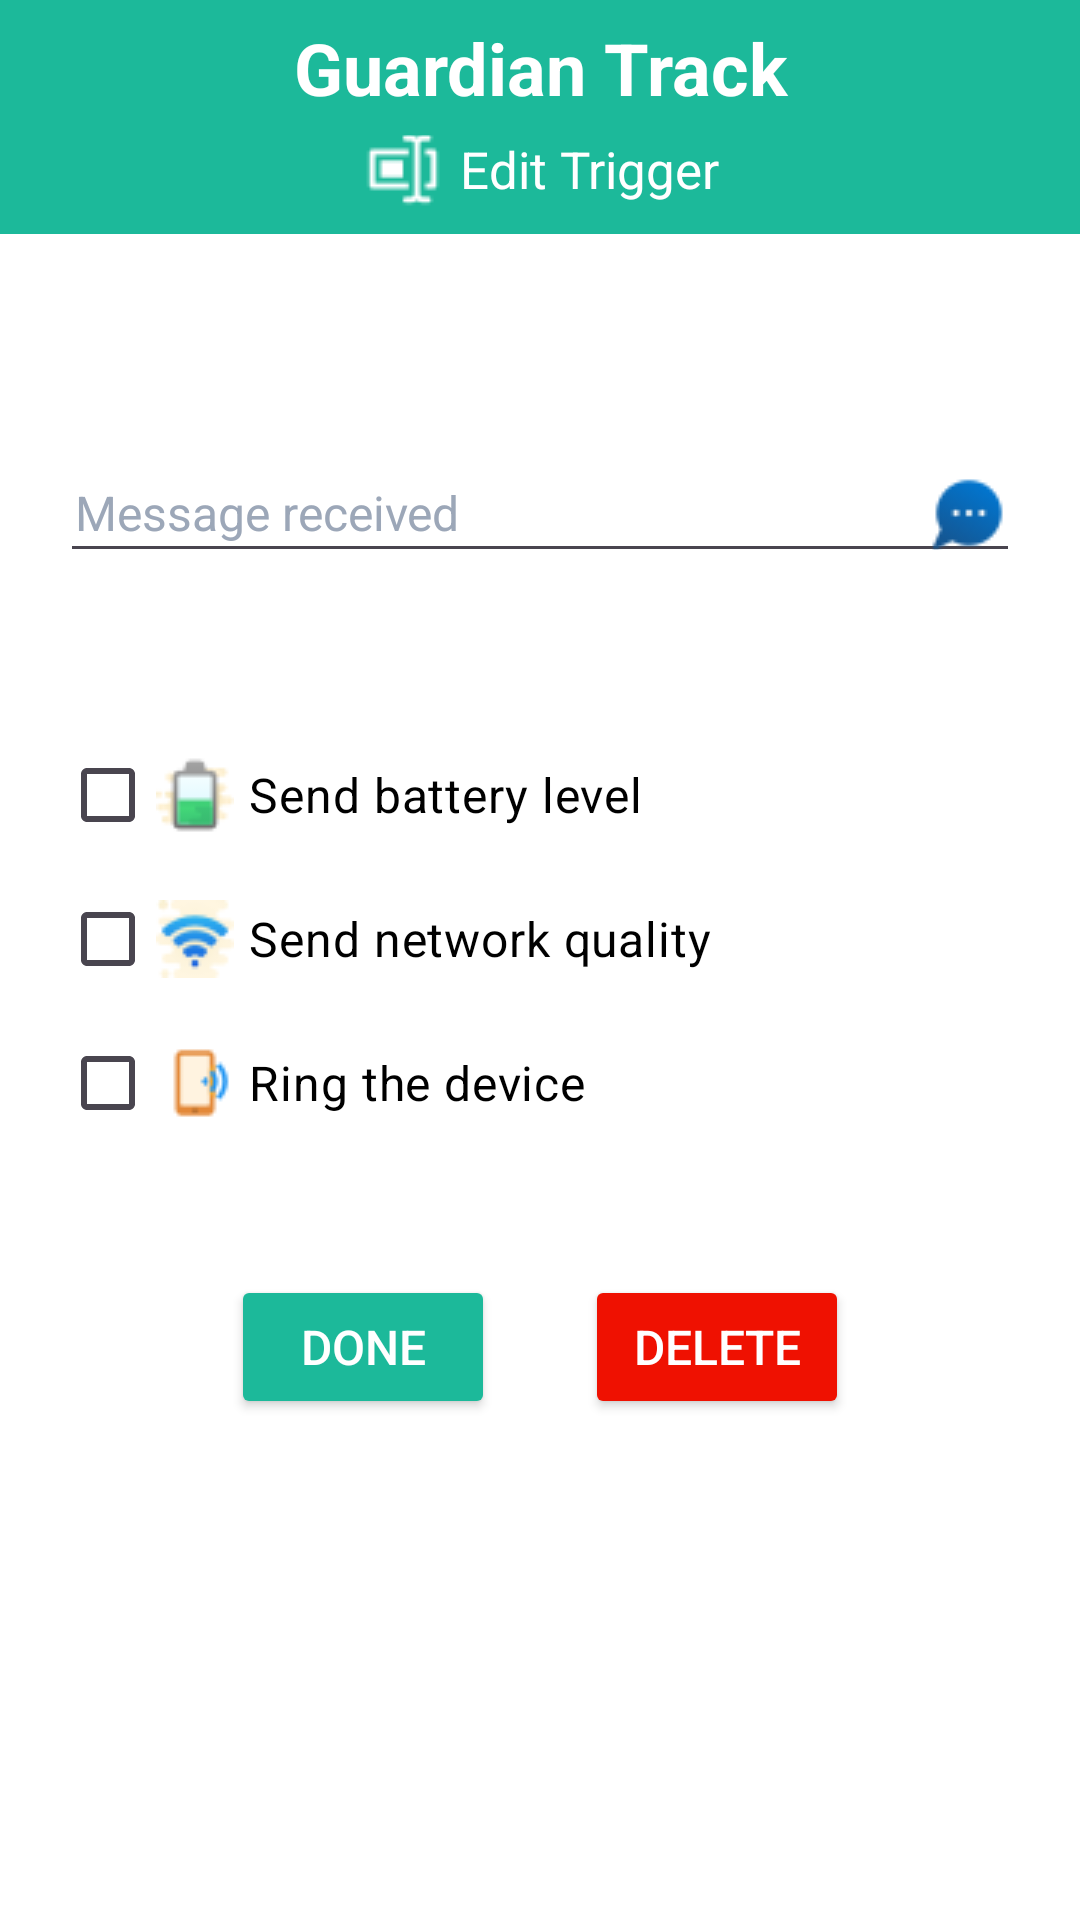

Here is an Android app screen rendered from its layout file. Give the layout XML and the strings, colors and styles it references.
<!-- AndroidManifest.xml: application theme Theme.HappyGPS -->
<!-- res/layout/activity_edit_create.xml -->
<?xml version="1.0" encoding="utf-8"?>
<androidx.constraintlayout.widget.ConstraintLayout xmlns:android="http://schemas.android.com/apk/res/android"
    xmlns:app="http://schemas.android.com/apk/res-auto"
    xmlns:tools="http://schemas.android.com/tools"
    android:layout_width="match_parent"
    android:layout_height="match_parent"
    android:background="#FFFFFF"
    tools:context=".create">


    <LinearLayout
        android:id="@+id/linearLayout"
        android:layout_width="0dp"
        android:layout_height="wrap_content"
        android:background="#1CB99A"
        android:orientation="vertical"
        app:layout_constraintEnd_toEndOf="parent"
        app:layout_constraintStart_toStartOf="parent"
        app:layout_constraintTop_toTopOf="parent">

        <TextView
            android:id="@+id/textView"
            android:layout_width="match_parent"
            android:layout_height="45dp"
            android:gravity="center"
            android:text="Guardian Track"
            android:textColor="#FFFFFF"
            android:textSize="24dp"
            android:textStyle="bold" />

        <LinearLayout
            android:layout_width="match_parent"
            android:layout_height="match_parent"
            android:gravity="center"
            android:orientation="horizontal">

            <TextView
                android:id="@+id/textView2"
                android:layout_width="wrap_content"
                android:layout_height="wrap_content"
                android:layout_gravity="center"
                android:layout_marginBottom="5dp"
                android:drawableStart="@drawable/rename"
                android:drawablePadding="5dp"
                android:drawingCacheQuality="high"
                android:foregroundGravity="center"
                android:gravity="center"
                android:includeFontPadding="true"
                android:text="Edit Trigger"
                android:textColor="@color/white"
                android:textSize="17sp" />
        </LinearLayout>

    </LinearLayout>

    <LinearLayout
        android:id="@+id/linearLayout4"
        android:layout_width="match_parent"
        android:layout_height="wrap_content"
        android:gravity="center"
        android:orientation="vertical"
        android:padding="20dp"
        app:layout_constraintBottom_toBottomOf="parent"
        app:layout_constraintEnd_toEndOf="parent"
        app:layout_constraintHorizontal_bias="1.0"
        app:layout_constraintStart_toStartOf="parent"
        app:layout_constraintTop_toBottomOf="@+id/linearLayout"
        app:layout_constraintVertical_bias="0.0">

        <EditText
            android:id="@+id/txt_msg"
            android:layout_width="match_parent"
            android:layout_height="wrap_content"
            android:layout_marginTop="50dp"
            android:drawableEnd="@drawable/messagec"
            android:ems="10"
            android:hint="Message received"
            android:inputType="text"
            android:paddingLeft="5dp"
            android:textColor="@color/black"
            android:textColorHighlight="#1CB99A"
            android:textColorHint="#9CA7B8"
            android:textColorLink="#1CB99A"
            android:textSize="16sp" />

        <CheckBox
            android:id="@+id/chk_batteryLevel"
            android:layout_width="match_parent"
            android:layout_height="wrap_content"
            android:layout_marginTop="50dp"
            android:drawableStart="@drawable/battery"
            android:drawablePadding="5dp"
            android:text="Send battery level"
            android:textColor="@color/black"
            android:textSize="16sp" />

        <CheckBox
            android:id="@+id/chk_signalLevel"
            android:layout_width="match_parent"
            android:layout_height="wrap_content"
            android:drawableStart="@drawable/wifi"
            android:drawablePadding="5dp"
            android:text="Send network quality"
            android:textColor="@color/black"
            android:textSize="16sp" />

        <CheckBox
            android:id="@+id/chk_ring_phone"
            android:layout_width="match_parent"
            android:layout_height="wrap_content"
            android:drawableStart="@drawable/ring"
            android:drawablePadding="5dp"
            android:text="Ring the device"
            android:textColor="@color/black"
            android:textSize="16sp" />
    </LinearLayout>

    <LinearLayout
        android:id="@+id/linearLayout3"
        android:layout_width="0dp"
        android:layout_height="0dp"
        android:gravity="center_horizontal"
        android:orientation="horizontal"
        app:layout_constraintBottom_toBottomOf="parent"
        app:layout_constraintEnd_toEndOf="parent"
        app:layout_constraintHorizontal_bias="0.0"
        app:layout_constraintStart_toStartOf="parent"
        app:layout_constraintTop_toBottomOf="@+id/linearLayout4">

        <Button
            android:id="@+id/btn_done"
            android:layout_width="wrap_content"
            android:layout_height="wrap_content"
            android:layout_marginTop="20dp"
            android:backgroundTint="#1CB99A"
            android:text="DONE"
            android:textColor="@color/white"
            android:textSize="16sp"
            app:icon="@drawable/done"
            app:iconSize="25dp" />

        <Button
            android:id="@+id/btn_delete"
            android:layout_width="wrap_content"
            android:layout_height="wrap_content"
            android:layout_marginLeft="30dp"
            android:layout_marginTop="20dp"
            android:backgroundTint="#EF1101"
            android:text="DELETE"
            android:textColor="@color/white"
            android:textSize="16sp"
            app:icon="@drawable/delete"
            app:iconSize="25dp" />


    </LinearLayout>

</androidx.constraintlayout.widget.ConstraintLayout>
<!-- resources referenced by this layout -->
<resources>
  <!-- drawable battery: png bitmap (drawable, 1116 bytes) -->
  <!-- drawable delete: png bitmap (drawable, 301 bytes) -->
  <!-- drawable done: png bitmap (drawable, 225 bytes) -->
  <!-- drawable messagec: png bitmap (drawable, 1022 bytes) -->
  <!-- drawable rename: png bitmap (drawable, 333 bytes) -->
  <!-- drawable ring: png bitmap (drawable, 614 bytes) -->
  <!-- drawable wifi: png bitmap (drawable, 1254 bytes) -->
  <style name="Theme.HappyGPS" parent="Base.Theme.HappyGPS" />
  <style name="Base.Theme.HappyGPS" parent="Theme.Material3.DayNight.NoActionBar">
          <item name="colorPrimary">@color/green</item>
          <item name="colorSecondary">@color/customAsh</item>
          <item name="android:navigationBarColor">@color/green</item>
          <item name="android:divider">@color/customAsh</item>
      </style>
  <!-- not gathered from this repository: default colours our renderer supplied (Android Studio template values) -->
  <color name="black">#FF000000</color>
  <color name="white">#FFFFFFFF</color>
</resources>
